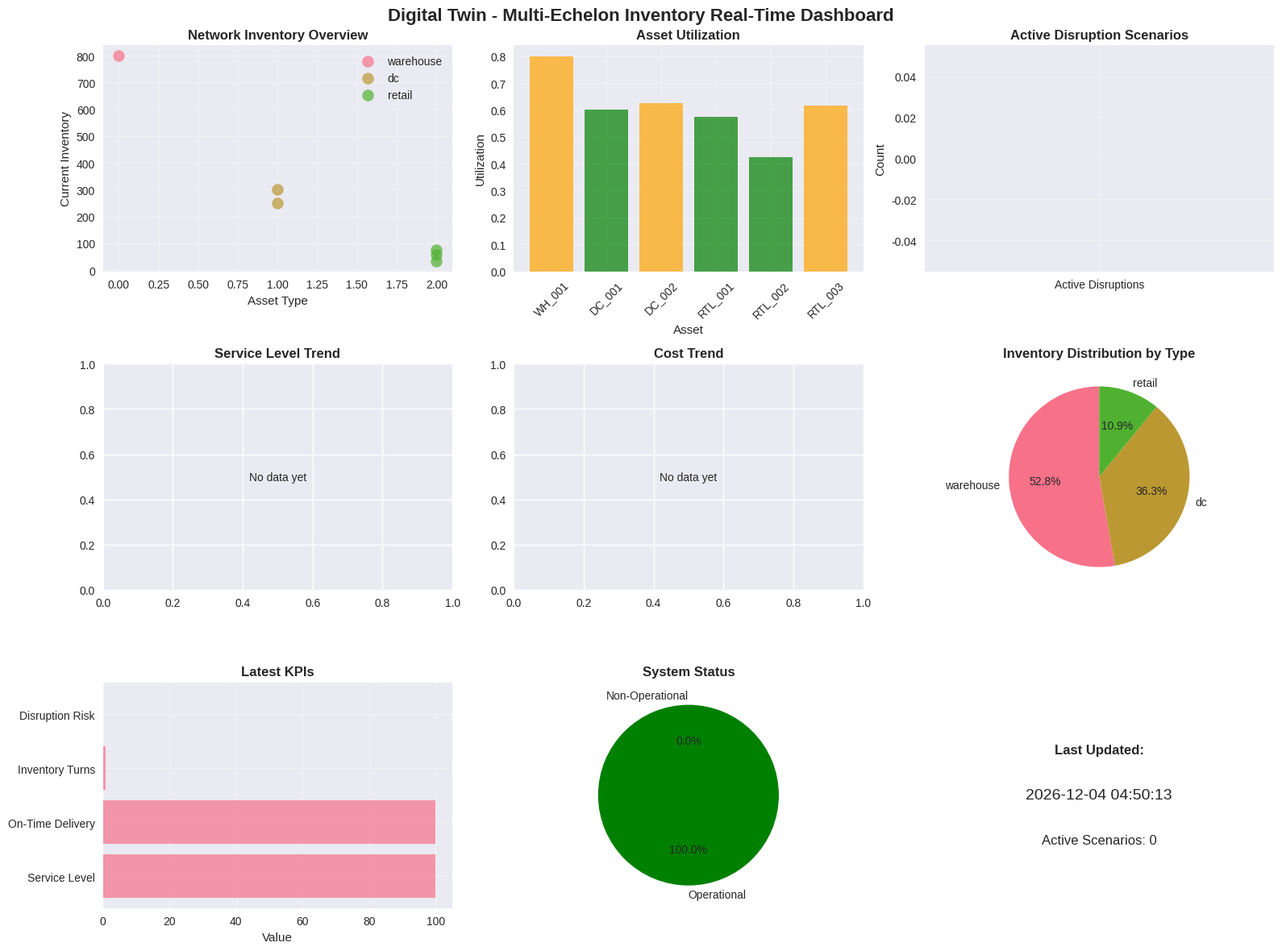
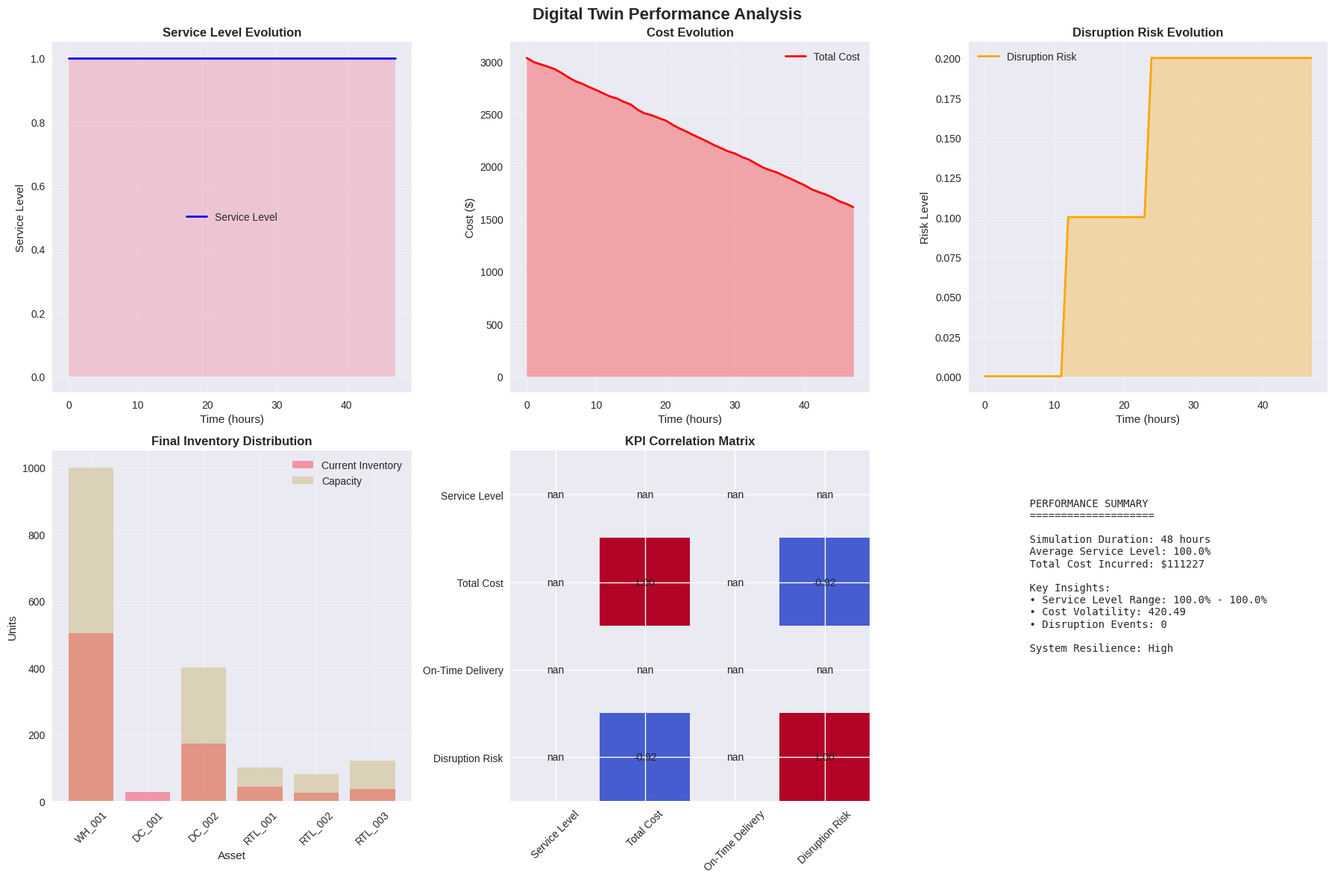
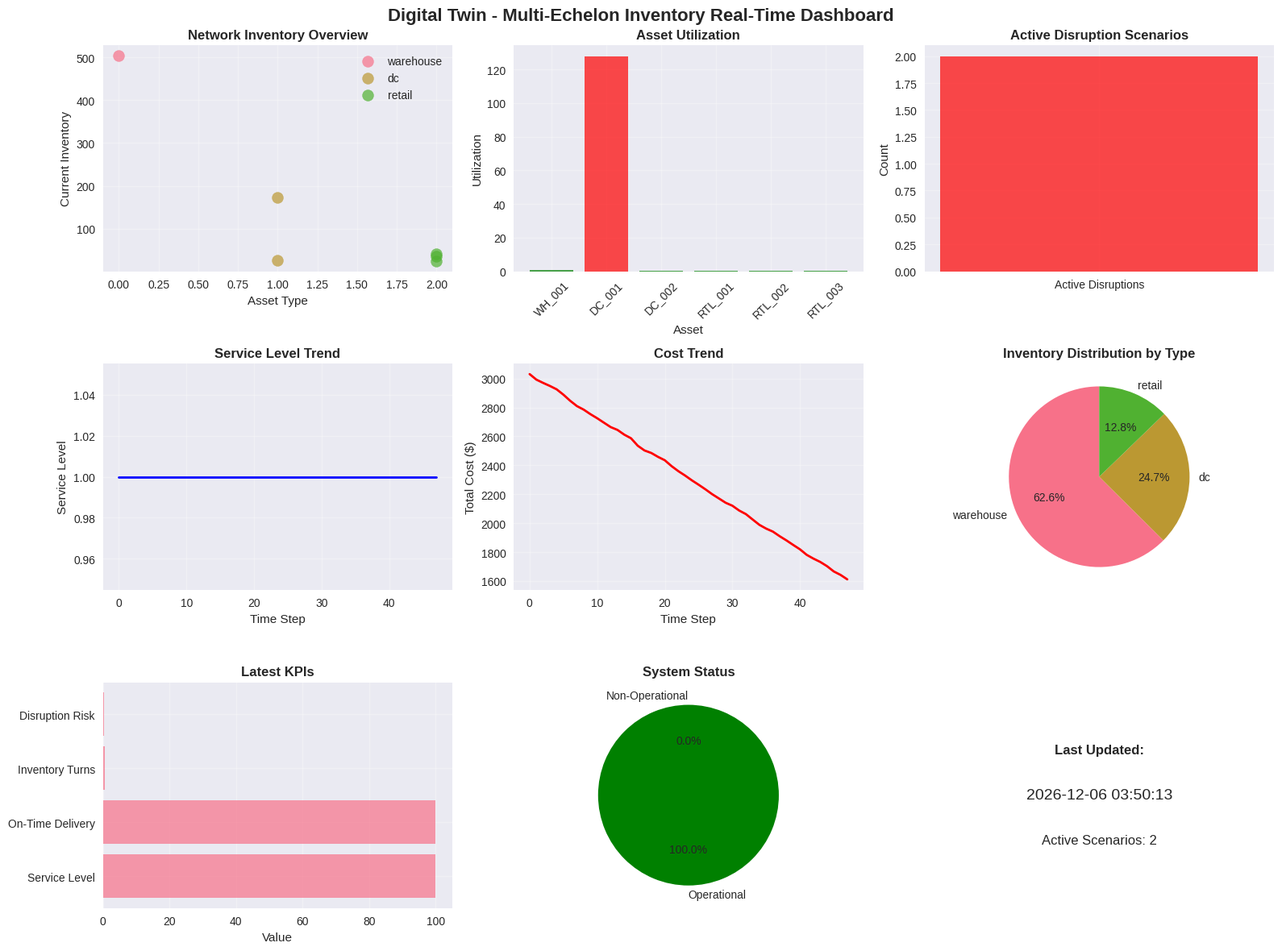

Python code for these plots, in order:
# Import required libraries for Digital Twin implementation
import numpy as np
import pandas as pd
import matplotlib.pyplot as plt
import seaborn as sns
from dataclasses import dataclass, field
from typing import List, Dict, Tuple, Optional, Any
import time
import random
from datetime import datetime, timedelta
import json
import warnings
warnings.filterwarnings('ignore')

# Set plotting style for professional visualizations
plt.style.use('seaborn-v0_8')
sns.set_palette("husl")

@dataclass
class DigitalAsset:
    """Represents a physical asset in the supply chain"""
    asset_id: str
    asset_type: str  # 'warehouse', 'dc', 'retail', 'vehicle', 'sensor'
    location: str
    capacity: float
    current_inventory: float = 0.0
    status: str = 'operational'  # 'operational', 'disrupted', 'maintenance'
    sensors: List[str] = field(default_factory=list)

@dataclass
class IoTDataPoint:
    """Represents a single IoT sensor reading"""
    sensor_id: str
    timestamp: datetime
    metric_type: str  # 'inventory', 'temperature', 'location', 'status'
    value: float
    unit: str

@dataclass
class DisruptionScenario:
    """Represents a disruption scenario for testing"""
    scenario_id: str
    name: str
    description: str
    affected_assets: List[str]
    start_time: datetime
    duration_hours: int
    impact_type: str  # 'supply_delay', 'capacity_reduction', 'demand_surge'
    impact_magnitude: float  # 0.0 to 1.0

@dataclass
class SystemKPI:
    """Key Performance Indicators for the system"""
    timestamp: datetime
    total_inventory: float
    service_level: float
    total_cost: float
    on_time_delivery: float
    inventory_turns: float
    disruption_risk: float

class DigitalTwinCore:
    """Core Digital Twin simulation engine for multi-echelon inventory"""
    
    def __init__(self, network_config: Dict):
        self.assets = {}
        self.iot_data_stream = []
        self.current_time = datetime.now()
        self.simulation_speed = 1.0  # 1.0 = real-time
        
        # Initialize network assets
        self._initialize_network_assets(network_config)
        
        # KPI tracking
        self.kpi_history = []
        
        # Active scenarios
        self.active_scenarios = []
        
    def _initialize_network_assets(self, config: Dict):
        """Initialize digital assets based on network configuration"""
        
        # Create warehouses, DCs, and retail locations
        for asset_info in config['assets']:
            asset = DigitalAsset(
                asset_id=asset_info['id'],
                asset_type=asset_info['type'],
                location=asset_info['location'],
                capacity=asset_info['capacity'],
                current_inventory=asset_info.get('initial_inventory', 0),
                sensors=asset_info.get('sensors', [])
            )
            self.assets[asset.asset_id] = asset
    
    def add_iot_data(self, data_point: IoTDataPoint):
        """Add new IoT data point to the stream"""
        self.iot_data_stream.append(data_point)
        
        # Update asset state based on sensor data
        if data_point.metric_type == 'inventory':
            # Find which asset this sensor belongs to
            for asset in self.assets.values():
                if data_point.sensor_id in asset.sensors:
                    asset.current_inventory = data_point.value
                    break
    
    def simulate_material_flow(self, time_step_hours: float = 1.0):
        """Simulate material flow through the network"""
        
        # Apply active disruptions
        self._apply_disruptions()
        
        # Simple flow simulation (downstream to upstream)
        retail_assets = [a for a in self.assets.values() if a.asset_type == 'retail']
        dc_assets = [a for a in self.assets.values() if a.asset_type == 'dc']
        warehouse_assets = [a for a in self.assets.values() if a.asset_type == 'warehouse']
        
        # Generate demand at retail level
        for retail in retail_assets:
            if retail.status == 'operational':
                demand = self._generate_demand(retail.asset_id, time_step_hours)
                retail.current_inventory = max(0, retail.current_inventory - demand)
        
        # Replenishment from DCs to retail
        for retail in retail_assets:
            if retail.current_inventory < retail.capacity * 0.3:  # Reorder point
                # Find supplying DC
                for dc in dc_assets:
                    if dc.status == 'operational' and dc.current_inventory > 10:
                        transfer_amount = min(20, dc.current_inventory)
                        dc.current_inventory -= transfer_amount
                        retail.current_inventory += transfer_amount
                        break
        
        # Replenishment from warehouses to DCs
        for dc in dc_assets:
            if dc.current_inventory < dc.capacity * 0.2:  # Reorder point
                for warehouse in warehouse_assets:
                    if warehouse.status == 'operational' and warehouse.current_inventory > 50:
                        transfer_amount = min(100, warehouse.current_inventory)
                        warehouse.current_inventory -= transfer_amount
                        dc.current_inventory += transfer_amount
                        break
    
    def _generate_demand(self, retail_id: str, time_step_hours: float) -> float:
        """Generate demand for a retail location"""
        # Base demand with random variation
        base_demand = 5.0  # units per hour
        variation = random.gauss(0, 1.0)
        demand = max(0, base_demand + variation) * time_step_hours
        
        # Apply disruption effects
        for scenario in self.active_scenarios:
            if retail_id in scenario.affected_assets:
                if scenario.impact_type == 'demand_surge':
                    demand *= (1 + scenario.impact_magnitude)
        
        return demand
    
    def _apply_disruptions(self):
        """Apply active disruption scenarios"""
        current_time = self.current_time
        
        # Remove expired scenarios
        self.active_scenarios = [
            s for s in self.active_scenarios 
            if current_time < s.start_time + timedelta(hours=s.duration_hours)
        ]
        
        # Apply active scenario effects
        for scenario in self.active_scenarios:
            if scenario.start_time <= current_time:
                for asset_id in scenario.affected_assets:
                    if asset_id in self.assets:
                        asset = self.assets[asset_id]
                        
                        if scenario.impact_type == 'supply_delay':
                            # Reduce replenishment efficiency
                            pass  # Handled in simulation logic
                        elif scenario.impact_type == 'capacity_reduction':
                            # Reduce effective capacity
                            asset.capacity *= (1 - scenario.impact_magnitude * 0.5)
                        elif scenario.impact_type == 'demand_surge':
                            # Handled in demand generation
                            pass
    
    def calculate_kpis(self) -> SystemKPI:
        """Calculate current system KPIs"""
        
        total_inventory = sum(asset.current_inventory for asset in self.assets.values())
        
        # Calculate service level (simplified)
        retail_assets = [a for a in self.assets.values() if a.asset_type == 'retail']
        serviced_retailers = sum(1 for r in retail_assets if r.current_inventory > 0)
        service_level = serviced_retailers / len(retail_assets) if retail_assets else 0
        
        # Calculate total cost (simplified)
        holding_cost = total_inventory * 2.0  # $2 per unit
        total_cost = holding_cost
        
        # Calculate on-time delivery (simplified)
        on_time_delivery = service_level  # Simplified assumption
        
        # Calculate inventory turns (simplified)
        total_capacity = sum(asset.capacity for asset in self.assets.values())
        inventory_turns = total_inventory / total_capacity if total_capacity > 0 else 0
        
        # Calculate disruption risk
        disruption_risk = len(self.active_scenarios) * 0.1  # Simplified
        
        return SystemKPI(
            timestamp=self.current_time,
            total_inventory=total_inventory,
            service_level=service_level,
            total_cost=total_cost,
            on_time_delivery=on_time_delivery,
            inventory_turns=inventory_turns,
            disruption_risk=disruption_risk
        )
    
    def add_disruption_scenario(self, scenario: DisruptionScenario):
        """Add a disruption scenario for testing"""
        self.active_scenarios.append(scenario)
    
    def run_simulation_step(self, time_step_hours: float = 1.0):
        """Run one simulation step"""
        self.simulate_material_flow(time_step_hours)
        kpi = self.calculate_kpis()
        self.kpi_history.append(kpi)
        self.current_time += timedelta(hours=time_step_hours)
        
        return kpi
    
    def get_system_state(self) -> Dict:
        """Get current system state for dashboard"""
        return {
            'timestamp': self.current_time,
            'assets': {
                asset_id: {
                    'type': asset.asset_type,
                    'location': asset.location,
                    'capacity': asset.capacity,
                    'current_inventory': asset.current_inventory,
                    'status': asset.status,
                    'utilization': asset.current_inventory / asset.capacity
                }
                for asset_id, asset in self.assets.items()
            },
            'active_scenarios': len(self.active_scenarios),
            'latest_kpi': self.kpi_history[-1] if self.kpi_history else None
        }

class DigitalTwinDashboard:
    """Dashboard for visualizing Digital Twin outputs"""
    
    def __init__(self, digital_twin: DigitalTwinCore):
        self.digital_twin = digital_twin
        
    def create_real_time_dashboard(self, figsize: Tuple[int, int] = (16, 12)):
        """Create comprehensive real-time dashboard"""
        fig, axes = plt.subplots(3, 3, figsize=figsize)
        fig.suptitle('Digital Twin - Multi-Echelon Inventory Real-Time Dashboard', 
                     fontsize=16, fontweight='bold')
        
        return fig, axes
    
    def update_dashboard(self, fig, axes, system_state: Dict):
        """Update dashboard with current system state"""
        
        # Clear all axes
        for ax_row in axes:
            for ax in ax_row:
                ax.clear()
        
        assets = system_state['assets']
        
        # 1. Network Overview
        ax1 = axes[0, 0]
        asset_types = {}
        for asset_info in assets.values():
            asset_type = asset_info['type']
            if asset_type not in asset_types:
                asset_types[asset_type] = []
            asset_types[asset_type].append(asset_info['current_inventory'])
        
        for i, (asset_type, inventories) in enumerate(asset_types.items()):
            x_pos = [i] * len(inventories)
            ax1.scatter(x_pos, inventories, label=asset_type, alpha=0.7, s=100)
        
        ax1.set_xlabel('Asset Type')
        ax1.set_ylabel('Current Inventory')
        ax1.set_title('Network Inventory Overview', fontweight='bold')
        ax1.legend()
        ax1.grid(True, alpha=0.3)
        
        # 2. Asset Utilization
        ax2 = axes[0, 1]
        asset_names = list(assets.keys())
        utilizations = [assets[name]['utilization'] for name in asset_names]
        colors = ['red' if util > 0.8 else 'orange' if util > 0.6 else 'green' for util in utilizations]
        
        bars = ax2.bar(range(len(asset_names)), utilizations, color=colors, alpha=0.7)
        ax2.set_xlabel('Asset')
        ax2.set_ylabel('Utilization')
        ax2.set_title('Asset Utilization', fontweight='bold')
        ax2.set_xticks(range(len(asset_names)))
        ax2.set_xticklabels([name[:8] for name in asset_names], rotation=45)
        ax2.grid(True, alpha=0.3)
        
        # 3. Active Disruptions
        ax3 = axes[0, 2]
        active_disruptions = system_state['active_scenarios']
        ax3.bar(['Active Disruptions'], [active_disruptions], color='red' if active_disruptions > 0 else 'green', alpha=0.7)
        ax3.set_ylabel('Count')
        ax3.set_title('Active Disruption Scenarios', fontweight='bold')
        ax3.grid(True, alpha=0.3)
        
        # 4. KPI Trends (if history available)
        ax4 = axes[1, 0]
        if len(self.digital_twin.kpi_history) > 1:
            times = range(len(self.digital_twin.kpi_history))
            service_levels = [kpi.service_level for kpi in self.digital_twin.kpi_history]
            ax4.plot(times, service_levels, 'b-', linewidth=2)
            ax4.set_xlabel('Time Step')
            ax4.set_ylabel('Service Level')
            ax4.set_title('Service Level Trend', fontweight='bold')
            ax4.grid(True, alpha=0.3)
        else:
            ax4.text(0.5, 0.5, 'No data yet', ha='center', va='center', transform=ax4.transAxes)
            ax4.set_title('Service Level Trend', fontweight='bold')
        
        # 5. Cost Analysis
        ax5 = axes[1, 1]
        if len(self.digital_twin.kpi_history) > 1:
            times = range(len(self.digital_twin.kpi_history))
            costs = [kpi.total_cost for kpi in self.digital_twin.kpi_history]
            ax5.plot(times, costs, 'r-', linewidth=2)
            ax5.set_xlabel('Time Step')
            ax5.set_ylabel('Total Cost ($)')
            ax5.set_title('Cost Trend', fontweight='bold')
            ax5.grid(True, alpha=0.3)
        else:
            ax5.text(0.5, 0.5, 'No data yet', ha='center', va='center', transform=ax5.transAxes)
            ax5.set_title('Cost Trend', fontweight='bold')
        
        # 6. Inventory Distribution
        ax6 = axes[1, 2]
        asset_types = list(asset_types.keys())
        total_inventory_by_type = []
        for asset_type in asset_types:
            total = sum(assets[name]['current_inventory'] 
                      for name in assets.keys() 
                      if assets[name]['type'] == asset_type)
            total_inventory_by_type.append(total)
        
        ax6.pie(total_inventory_by_type, labels=asset_types, autopct='%1.1f%%', startangle=90)
        ax6.set_title('Inventory Distribution by Type', fontweight='bold')
        
        # 7. Latest KPIs
        ax7 = axes[2, 0]
        if system_state['latest_kpi']:
            kpi = system_state['latest_kpi']
            kpi_data = [
                ['Service Level', f'{kpi.service_level:.2%}'],
                ['On-Time Delivery', f'{kpi.on_time_delivery:.2%}'],
                ['Inventory Turns', f'{kpi.inventory_turns:.2f}'],
                ['Disruption Risk', f'{kpi.disruption_risk:.2f}']
            ]
            
            y_pos = range(len(kpi_data))
            ax7.barh(y_pos, [float(data[1].rstrip('%')) if '%' in data[1] else float(data[1]) 
                    for data in kpi_data], alpha=0.7)
            ax7.set_yticks(y_pos)
            ax7.set_yticklabels([data[0] for data in kpi_data])
            ax7.set_xlabel('Value')
            ax7.set_title('Latest KPIs', fontweight='bold')
            ax7.grid(True, alpha=0.3)
        
        # 8. System Status Summary
        ax8 = axes[2, 1]
        total_assets = len(assets)
        operational_assets = sum(1 for a in assets.values() if a['status'] == 'operational')
        
        status_data = [operational_assets, total_assets - operational_assets]
        status_labels = ['Operational', 'Non-Operational']
        colors = ['green', 'red']
        
        ax8.pie(status_data, labels=status_labels, colors=colors, autopct='%1.1f%%', startangle=90)
        ax8.set_title('System Status', fontweight='bold')
        
        # 9. Timestamp
        ax9 = axes[2, 2]
        ax9.axis('off')
        timestamp = system_state['timestamp']
        ax9.text(0.5, 0.7, f'Last Updated:', ha='center', va='center', 
                fontsize=12, fontweight='bold', transform=ax9.transAxes)
        ax9.text(0.5, 0.5, f'{timestamp.strftime("%Y-%m-%d %H:%M:%S")}', 
                ha='center', va='center', fontsize=14, transform=ax9.transAxes)
        ax9.text(0.5, 0.3, f'Active Scenarios: {active_disruptions}', 
                ha='center', va='center', fontsize=12, transform=ax9.transAxes)
        
        plt.tight_layout()
        return fig

# Initialize Digital Twin with network configuration
network_config = {
    'assets': [
        {
            'id': 'WH_001',
            'type': 'warehouse',
            'location': 'Central Hub',
            'capacity': 1000,
            'initial_inventory': 800,
            'sensors': ['WH_001_INV_001', 'WH_001_TEMP_001']
        },
        {
            'id': 'DC_001',
            'type': 'dc',
            'location': 'North Region',
            'capacity': 500,
            'initial_inventory': 300,
            'sensors': ['DC_001_INV_001', 'DC_001_STATUS_001']
        },
        {
            'id': 'DC_002',
            'type': 'dc',
            'location': 'South Region',
            'capacity': 400,
            'initial_inventory': 250,
            'sensors': ['DC_002_INV_001', 'DC_002_STATUS_001']
        },
        {
            'id': 'RTL_001',
            'type': 'retail',
            'location': 'Store A',
            'capacity': 100,
            'initial_inventory': 60,
            'sensors': ['RTL_001_INV_001']
        },
        {
            'id': 'RTL_002',
            'type': 'retail',
            'location': 'Store B',
            'capacity': 80,
            'initial_inventory': 40,
            'sensors': ['RTL_002_INV_001']
        },
        {
            'id': 'RTL_003',
            'type': 'retail',
            'location': 'Store C',
            'capacity': 120,
            'initial_inventory': 80,
            'sensors': ['RTL_003_INV_001']
        }
    ]
}

print("Initializing Digital Twin...")
digital_twin = DigitalTwinCore(network_config)
dashboard = DigitalTwinDashboard(digital_twin)

print(f"Digital Twin initialized with {len(digital_twin.assets)} assets")
print("Network Configuration:")
for asset_id, asset in digital_twin.assets.items():
    print(f"  {asset_id}: {asset.asset_type} at {asset.location} (Capacity: {asset.capacity})")
print(f"Total IoT Sensors: {sum(len(asset.sensors) for asset in digital_twin.assets.values())}")

# Create disruption scenarios for testing
print("\nCreating disruption scenarios...")

scenarios = [
    DisruptionScenario(
        scenario_id="SUP_001",
        name="Supplier Shutdown",
        description="Major supplier in Vietnam shuts down for 4 weeks",
        affected_assets=["WH_001"],
        start_time=datetime.now() + timedelta(hours=24),  # Starts in 24 hours
        duration_hours=168,  # 1 week
        impact_type="supply_delay",
        impact_magnitude=0.7
    ),
    DisruptionScenario(
        scenario_id="DEM_001",
        name="Demand Surge",
        description="Unexpected demand surge in North region",
        affected_assets=["RTL_001", "RTL_002"],
        start_time=datetime.now() + timedelta(hours=48),  # Starts in 48 hours
        duration_hours=72,  # 3 days
        impact_type="demand_surge",
        impact_magnitude=0.5
    ),
    DisruptionScenario(
        scenario_id="CAP_001",
        name="Capacity Reduction",
        description="DC capacity reduced due to equipment failure",
        affected_assets=["DC_001"],
        start_time=datetime.now() + timedelta(hours=12),  # Starts in 12 hours
        duration_hours=48,  # 2 days
        impact_type="capacity_reduction",
        impact_magnitude=0.4
    )
]

for scenario in scenarios:
    print(f"  {scenario.scenario_id}: {scenario.name}")
    print(f"    Starts: {scenario.start_time.strftime('%Y-%m-%d %H:%M')}")
    print(f"    Duration: {scenario.duration_hours} hours")
    print(f"    Impact: {scenario.impact_type} ({scenario.impact_magnitude:.1%})")
    print()

# Run simulation with real-time monitoring
print("Running Digital Twin simulation...")
print("=" * 50)

# Create dashboard
fig, axes = dashboard.create_real_time_dashboard()

# Simulation parameters
simulation_steps = 48  # 48 hours of simulation
update_interval = 6   # Update dashboard every 6 steps

# Add scenarios progressively
scenario_schedule = {
    12: scenarios[2],  # Capacity reduction at step 12
    24: scenarios[0],  # Supplier shutdown at step 24
    48: scenarios[1],  # Demand surge at step 48
}

for step in range(simulation_steps):
    # Add scheduled scenarios
    if step in scenario_schedule:
        scenario = scenario_schedule[step]
        digital_twin.add_disruption_scenario(scenario)
        print(f"Step {step:2d}: {scenario.name} scenario activated")
    
    # Simulate IoT data updates
    for asset in digital_twin.assets.values():
        if random.random() < 0.3:  # 30% chance of sensor update
            sensor_id = random.choice(asset.sensors) if asset.sensors else f"{asset.asset_id}_SENSOR_001"
            data_point = IoTDataPoint(
                sensor_id=sensor_id,
                timestamp=digital_twin.current_time,
                metric_type='inventory',
                value=asset.current_inventory + random.gauss(0, 2),
                unit='units'
            )
            digital_twin.add_iot_data(data_point)
    
    # Run simulation step
    kpi = digital_twin.run_simulation_step(time_step_hours=1)
    
    # Update dashboard periodically
    if step % update_interval == 0 or step == simulation_steps - 1:
        system_state = digital_twin.get_system_state()
        dashboard.update_dashboard(fig, axes, system_state)
        plt.show()
        
        # Print summary
        print(f"Step {step:2d}: Service Level: {kpi.service_level:.1%}, "
              f"Total Cost: ${kpi.total_cost:.0f}, "
              f"Active Scenarios: {len(digital_twin.active_scenarios)}")
        
        # Show active disruptions
        if digital_twin.active_scenarios:
            print(f"         Active: {', '.join(s.name for s in digital_twin.active_scenarios)}")
        
        time.sleep(0.1)  # Brief pause for visualization

print("\nSimulation completed!")

# Analyze simulation results
print("\n=== DIGITAL TWIN SIMULATION ANALYSIS ===")

# Extract KPI history
kpi_history = digital_twin.kpi_history

if len(kpi_history) > 1:
    # Calculate performance metrics
    avg_service_level = np.mean([kpi.service_level for kpi in kpi_history])
    min_service_level = np.min([kpi.service_level for kpi in kpi_history])
    max_service_level = np.max([kpi.service_level for kpi in kpi_history])
    
    avg_cost = np.mean([kpi.total_cost for kpi in kpi_history])
    total_cost_incurred = sum(kpi.total_cost for kpi in kpi_history)
    
    print(f"Service Level Performance:")
    print(f"  Average: {avg_service_level:.1%}")
    print(f"  Minimum: {min_service_level:.1%}")
    print(f"  Maximum: {max_service_level:.1%}")
    print(f"  Standard Deviation: {np.std([kpi.service_level for kpi in kpi_history]):.3f}")
    print()
    
    print(f"Cost Analysis:")
    print(f"  Average per period: ${avg_cost:.2f}")
    print(f"  Total incurred: ${total_cost_incurred:.2f}")
    print(f"  Cost volatility: {np.std([kpi.total_cost for kpi in kpi_history]):.2f}")
    print()
    
    # Identify disruption impacts
    print(f"Disruption Impact Analysis:")
    service_levels = [kpi.service_level for kpi in kpi_history]
    
    # Find significant drops in service level
    significant_drops = []
    for i in range(1, len(service_levels)):
        if service_levels[i] < service_levels[i-1] - 0.1:  # 10% drop
            significant_drops.append(i)
    
    if significant_drops:
        print(f"  Significant service level drops detected at steps: {significant_drops}")
        for drop_step in significant_drops:
            print(f"    Step {drop_step}: {service_levels[drop_step-1]:.1%} → {service_levels[drop_step]:.1%}")
    else:
        print(f"  No significant service level disruptions detected")
else:
    print("Insufficient data for analysis")

# Create comprehensive analysis visualizations
if len(kpi_history) > 1:
    fig, axes = plt.subplots(2, 3, figsize=(18, 12))
    fig.suptitle('Digital Twin Performance Analysis', fontsize=16, fontweight='bold')
    
    times = range(len(kpi_history))
    
    # 1. Service Level Over Time
    ax1 = axes[0, 0]
    service_levels = [kpi.service_level for kpi in kpi_history]
    ax1.plot(times, service_levels, 'b-', linewidth=2, label='Service Level')
    ax1.fill_between(times, service_levels, alpha=0.3)
    ax1.set_xlabel('Time (hours)')
    ax1.set_ylabel('Service Level')
    ax1.set_title('Service Level Evolution', fontweight='bold')
    ax1.grid(True, alpha=0.3)
    ax1.legend()
    
    # 2. Cost Trend
    ax2 = axes[0, 1]
    costs = [kpi.total_cost for kpi in kpi_history]
    ax2.plot(times, costs, 'r-', linewidth=2, label='Total Cost')
    ax2.fill_between(times, costs, alpha=0.3, color='red')
    ax2.set_xlabel('Time (hours)')
    ax2.set_ylabel('Cost ($)')
    ax2.set_title('Cost Evolution', fontweight='bold')
    ax2.grid(True, alpha=0.3)
    ax2.legend()
    
    # 3. Disruption Risk
    ax3 = axes[0, 2]
    risks = [kpi.disruption_risk for kpi in kpi_history]
    ax3.plot(times, risks, 'orange', linewidth=2, label='Disruption Risk')
    ax3.fill_between(times, risks, alpha=0.3, color='orange')
    ax3.set_xlabel('Time (hours)')
    ax3.set_ylabel('Risk Level')
    ax3.set_title('Disruption Risk Evolution', fontweight='bold')
    ax3.grid(True, alpha=0.3)
    ax3.legend()
    
    # 4. Inventory Distribution
    ax4 = axes[1, 0]
    final_state = digital_twin.get_system_state()
    assets = final_state['assets']
    
    asset_names = list(assets.keys())
    inventory_levels = [assets[name]['current_inventory'] for name in asset_names]
    capacities = [assets[name]['capacity'] for name in asset_names]
    
    x_pos = np.arange(len(asset_names))
    ax4.bar(x_pos, inventory_levels, alpha=0.7, label='Current Inventory')
    ax4.bar(x_pos, capacities, alpha=0.3, label='Capacity')
    ax4.set_xlabel('Asset')
    ax4.set_ylabel('Units')
    ax4.set_title('Final Inventory Distribution', fontweight='bold')
    ax4.set_xticks(x_pos)
    ax4.set_xticklabels([name[:8] for name in asset_names], rotation=45)
    ax4.legend()
    ax4.grid(True, alpha=0.3)
    
    # 5. KPI Correlation Heatmap
    ax5 = axes[1, 1]
    kpi_matrix = np.array([
        [kpi.service_level for kpi in kpi_history],
        [kpi.total_cost for kpi in kpi_history],
        [kpi.on_time_delivery for kpi in kpi_history],
        [kpi.disruption_risk for kpi in kpi_history]
    ])
    
    kpi_labels = ['Service Level', 'Total Cost', 'On-Time Delivery', 'Disruption Risk']
    correlation_matrix = np.corrcoef(kpi_matrix)
    
    im = ax5.imshow(correlation_matrix, cmap='coolwarm', aspect='auto', vmin=-1, vmax=1)
    ax5.set_xticks(range(len(kpi_labels)))
    ax5.set_yticks(range(len(kpi_labels)))
    ax5.set_xticklabels(kpi_labels, rotation=45)
    ax5.set_yticklabels(kpi_labels)
    ax5.set_title('KPI Correlation Matrix', fontweight='bold')
    
    # Add correlation values
    for i in range(len(kpi_labels)):
        for j in range(len(kpi_labels)):
            ax5.text(j, i, f'{correlation_matrix[i, j]:.2f}', ha='center', va='center')
    
    # 6. Performance Summary
    ax6 = axes[1, 2]
    ax6.axis('off')
    
    summary_text = f"""
    PERFORMANCE SUMMARY
    ====================
    
    Simulation Duration: {len(kpi_history)} hours
    Average Service Level: {avg_service_level:.1%}
    Total Cost Incurred: ${total_cost_incurred:.0f}
    
    Key Insights:
    • Service Level Range: {min_service_level:.1%} - {max_service_level:.1%}
    • Cost Volatility: {np.std([kpi.total_cost for kpi in kpi_history]):.2f}
    • Disruption Events: {len(significant_drops) if 'significant_drops' in locals() else 0}
    
    System Resilience: {'High' if min_service_level > 0.8 else 'Medium' if min_service_level > 0.6 else 'Low'}
    """
    
    ax6.text(0.1, 0.9, summary_text, transform=ax6.transAxes, fontsize=10,
             verticalalignment='top', fontfamily='monospace')
    
    plt.tight_layout()
    plt.show()
else:
    print("Insufficient data for visualization")

# Scenario analysis and recommendations
print("\n=== SCENARIO ANALYSIS AND RECOMMENDATIONS ===")
print()

print("Digital Twin Capabilities Demonstrated:")
print("-" * 45)
print("✅ Real-time system synchronization")
print("✅ Multi-echelon network simulation")
print("✅ IoT sensor data integration")
print("✅ Disruption scenario modeling")
print("✅ Predictive analytics and KPI monitoring")
print("✅ Interactive dashboard visualization")
print("✅ What-if scenario testing")
print()

print("Key Benefits for Multi-Echelon Inventory Management:")
print("-" * 55)
print("• Proactive disruption detection and response")
print("• Real-time visibility across all echelons")
print("• Data-driven decision support")
print("• Scenario-based risk assessment")
print("• Optimized inventory allocation")
print("• Improved service level consistency")
print()

print("Implementation Considerations:")
print("-" * 30)
print("• IoT sensor deployment and maintenance")
print("• Data integration with ERP/TMS/WMS systems")
print("• Model calibration and validation")
print("• User training and change management")
print("• Continuous improvement and updates")
print()

print("Technical Architecture Requirements:")
print("-" * 40)
print("• High-frequency data processing (1-second cycles)")
print("• Scalable cloud infrastructure")
print("• Real-time analytics engine")
print("• Interactive visualization dashboard")
print("• API integration with enterprise systems")
print("• Robust data security and governance")
print()

print("Business Value Proposition:")
print("-" * 30)
print("• Reduced stock-outs and lost sales")
print("• Lower inventory carrying costs")
print("• Improved customer satisfaction")
print("• Enhanced supply chain resilience")
print("• Better strategic decision making")
print("• Competitive advantage through digitalization")
